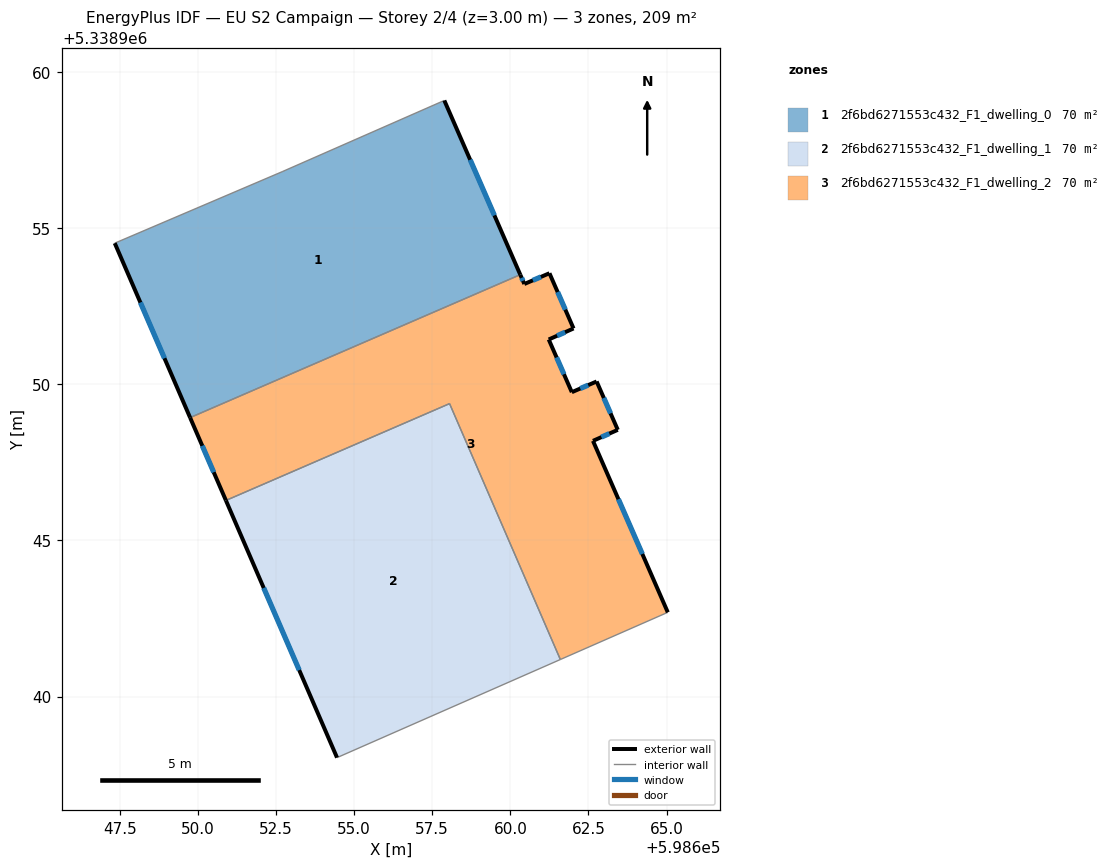
=== STOREY PLAN SPEC (per zone: floor XY polygon, exterior-wall plan segments, windows/doors) ===
zone 1: 2f6bd6271553c432_F1_dwelling_0  (69.8 m²)
  floor: (598657.89, 5338959.08) (598660.32, 5338953.50) (598649.75, 5338948.93) (598647.34, 5338954.51) (598652.70, 5338956.80)
  exterior wall: (598660.32, 5338953.50) – (598657.89, 5338959.08)  [6.1 m]
    window: (598659.49, 5338955.40) – (598658.71, 5338957.18)  [1.9 m²]
  exterior wall: (598647.34, 5338954.51) – (598649.75, 5338948.93)  [6.1 m]
    window: (598648.16, 5338952.61) – (598648.93, 5338950.83)  [1.9 m²]
  interior walls: 3
zone 2: 2f6bd6271553c432_F1_dwelling_1  (69.8 m²)
  floor: (598658.05, 5338949.38) (598661.60, 5338941.19) (598654.45, 5338938.05) (598650.90, 5338946.28)
  exterior wall: (598650.90, 5338946.28) – (598654.45, 5338938.05)  [9.0 m]
    window: (598652.11, 5338943.48) – (598653.24, 5338940.85)  [2.7 m²]
  interior walls: 3
zone 3: 2f6bd6271553c432_F1_dwelling_2  (69.8 m²)
  floor: (598662.02, 5338951.78) (598661.23, 5338951.43) (598661.97, 5338949.74) (598662.76, 5338950.09) (598663.44, 5338948.54) (598662.65, 5338948.19) (598665.04, 5338942.70) (598661.60, 5338941.19) (598658.05, 5338949.38) (598650.90, 5338946.28) (598649.75, 5338948.93) (598660.32, 5338953.50) (598660.45, 5338953.21) (598661.25, 5338953.55)
  exterior wall: (598663.44, 5338948.54) – (598662.76, 5338950.09)  [1.7 m]
    window: (598663.21, 5338949.07) – (598662.99, 5338949.56)  [0.5 m²]
  exterior wall: (598662.65, 5338948.19) – (598663.44, 5338948.54)  [0.9 m]
    window: (598662.92, 5338948.31) – (598663.17, 5338948.42)  [0.3 m²]
  exterior wall: (598665.04, 5338942.70) – (598662.65, 5338948.19)  [6.0 m]
    window: (598664.23, 5338944.57) – (598663.46, 5338946.32)  [1.8 m²]
  exterior wall: (598649.75, 5338948.93) – (598650.90, 5338946.28)  [2.9 m]
    window: (598650.14, 5338948.03) – (598650.51, 5338947.18)  [0.9 m²]
  exterior wall: (598660.45, 5338953.21) – (598660.32, 5338953.50)  [0.3 m]
    window: (598660.40, 5338953.31) – (598660.36, 5338953.40)  [0.1 m²]
  exterior wall: (598661.25, 5338953.55) – (598660.45, 5338953.21)  [0.9 m]
    window: (598660.98, 5338953.43) – (598660.72, 5338953.32)  [0.3 m²]
  exterior wall: (598662.02, 5338951.78) – (598661.25, 5338953.55)  [1.9 m]
    window: (598661.76, 5338952.39) – (598661.51, 5338952.95)  [0.6 m²]
  exterior wall: (598661.23, 5338951.43) – (598662.02, 5338951.78)  [0.9 m]
    window: (598661.50, 5338951.55) – (598661.75, 5338951.66)  [0.3 m²]
  exterior wall: (598661.97, 5338949.74) – (598661.23, 5338951.43)  [1.8 m]
    window: (598661.72, 5338950.32) – (598661.48, 5338950.86)  [0.6 m²]
  exterior wall: (598662.76, 5338950.09) – (598661.97, 5338949.74)  [0.9 m]
    window: (598662.49, 5338949.97) – (598662.24, 5338949.86)  [0.3 m²]
  interior walls: 4

=== DERIVED (storey summary) ===
Building: EU S2 Campaign
Storey: 2 of 4  (floor level z = 3.00 m)
Storey gross floor area: 209.4 m²
Zones on this storey: 3
  - 2f6bd6271553c432_F1_dwelling_0: floor 69.8 m²; exterior wall 12.2 m (36.5 m²); 2 window(s) 3.7 m²; WWR 10.2%
  - 2f6bd6271553c432_F1_dwelling_1: floor 69.8 m²; exterior wall 9.0 m (26.9 m²); 1 window(s) 2.7 m²; WWR 10.2%
  - 2f6bd6271553c432_F1_dwelling_2: floor 69.8 m²; exterior wall 18.1 m (54.4 m²); 10 window(s) 5.6 m²; WWR 10.2%
Zone adjacency (shared interzone walls):
  - 2f6bd6271553c432_F1_dwelling_0 ↔ 2f6bd6271553c432_F1_dwelling_2
  - 2f6bd6271553c432_F1_dwelling_1 ↔ 2f6bd6271553c432_F1_dwelling_2